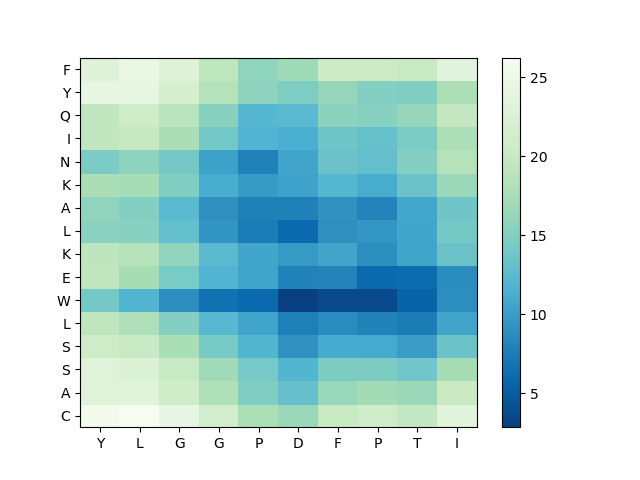

Source data for this figure (header and first rows):
, Y, L, G, G, P, D, F, P, T, I
C, 25.56, 26.23, 24.2, 21.15, 17.84, 16.63, 20.11, 20.8, 19.7, 23.25
A, 23.17, 23.23, 20.92, 18.07, 14.82, 13.13, 16.55, 17.15, 16.57, 20.25
S, 23.09, 22.56, 19.99, 16.98, 14.21, 11.96, 14.56, 14.59, 13.89, 17.44
S, 20.81, 20.15, 17.57, 14.34, 11.94, 9.187, 11.07, 10.98, 9.905, 13.49
L, 19.45, 17.99, 15.18, 12.2, 10.47, 7.776, 8.649, 8, 7.471, 10.48
W, 14.13, 11.86, 8.825, 6.598, 6.045, 2.867, 3.672, 3.666, 5.468, 8.861
E, 19.32, 17.43, 14.44, 11.81, 10.56, 8.008, 8.082, 5.987, 6.106, 8.756
K, 19.14, 18.55, 15.93, 12.53, 10.69, 9.773, 10.66, 8.93, 10.58, 13.53
L, 15.54, 15.37, 13.07, 9.365, 7.433, 6.045, 8.995, 9.51, 10.66, 14.13
A, 15.94, 15.05, 12.4, 9.039, 7.82, 7.867, 9.176, 8.121, 10.79, 13.81
K, 17.66, 17.3, 14.91, 11.23, 9.87, 10.41, 12.14, 11.09, 13.5, 16.61
N, 14.54, 15.79, 14.13, 10.29, 7.914, 10.46, 13.51, 13, 15.15, 18.43
I, 19.51, 19.88, 17.66, 13.94, 11.73, 11.32, 13.74, 13.23, 14.51, 17.77
Q, 19.48, 20.72, 18.91, 15.38, 12.1, 12.46, 15.6, 15.45, 16.33, 19.79
Y, 24.06, 24.21, 21.91, 18.47, 15.64, 14.72, 16.23, 15.09, 14.88, 17.88
F, 22.9, 24.43, 22.79, 19.23, 15.87, 16.91, 20.34, 20.38, 19.99, 23.39
